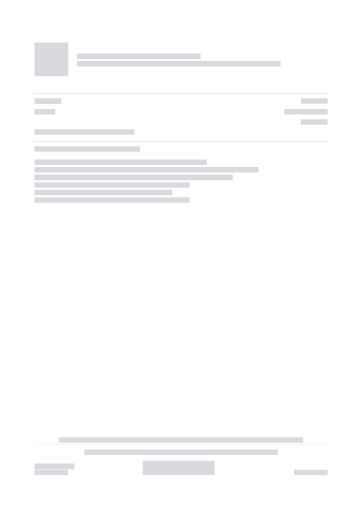
t = 0.00 s
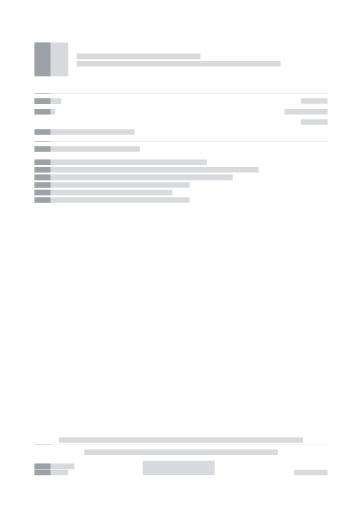
t = 0.50 s
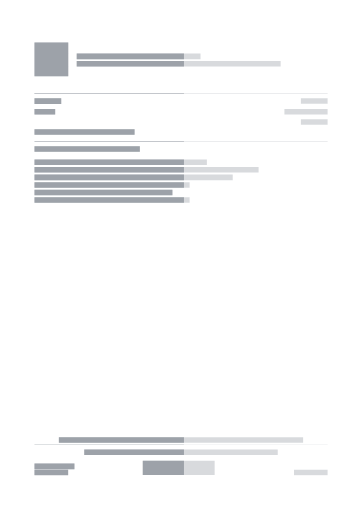
t = 1.00 s
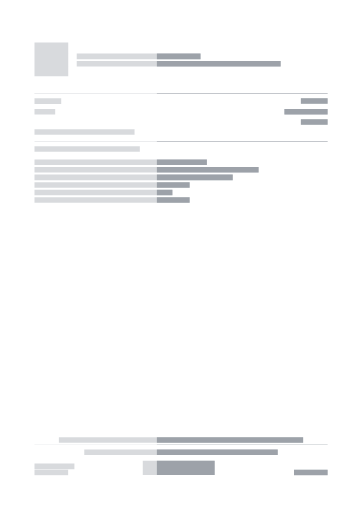
t = 1.50 s

The animated SVG that drew these frames (rendered in a browser with its animation timeline set to each time). Animation: 1 SMIL element (animate=1); one cycle of 2.00 s, repeats indefinitely.

<svg
   xmlns="http://www.w3.org/2000/svg"
   xmlns:cc="http://creativecommons.org/ns#"
   xmlns:rdf="http://www.w3.org/1999/02/22-rdf-syntax-ns#"
   version="1.1"
   viewBox="0 0 210 297"
   height="594"
   width="420">
  <defs>
    <clipPath
       id="clip">
        <rect
           y="24.618933"
           x="20.011805"
           height="19.577494"
           width="19.577494"
           style="fill:#000003;fill-opacity:1;stroke-width:0.26458332" />
        <rect
           y="31.09374"
           x="44.506695"
           height="3.2"
           width="71.815475"
           style="fill:#000003;fill-opacity:1;stroke-width:0.26458332" />
        <rect
           y="35.440468"
           x="44.506695"
           height="3.2"
           width="118.30655"
           style="fill:#000003;fill-opacity:1;stroke-width:0.26458332" />
        <rect
           y="53.996742"
           x="19.955963"
           height="0.19"
           width="170.09334"
           style="fill:#000000;fill-opacity:1;stroke-width:0.26458332" />
        <rect
           y="57.058781"
           x="20.011805"
           height="3.2"
           width="15.501633"
           style="fill:#000000;fill-opacity:1;stroke-width:0.26458332" />
        <rect
           y="63.195755"
           x="20.011805"
           height="3.2"
           width="11.99372"
           style="fill:#000000;fill-opacity:1;stroke-width:0.23272911" />
        <rect
           y="63.221725"
           x="164.99278"
           height="3.2"
           width="25.056519"
           style="opacity:1;vector-effect:none;fill:#000000;fill-opacity:1;stroke-width:0.33638304;stroke-linecap:butt;stroke-linejoin:miter;stroke-miterlimit:4;stroke-dasharray:none;stroke-dashoffset:0;stroke-opacity:1" />
        <rect
           y="56.991966"
           x="174.54767"
           height="3.2"
           width="15.501633"
           style="fill:#000000;fill-opacity:1;stroke-width:0.26458332" />
        <rect
           y="75.033485"
           x="20.011805"
           height="3.2"
           width="58.040279"
           style="opacity:1;vector-effect:none;fill:#000000;fill-opacity:1;stroke-width:0.26458332;stroke-linecap:butt;stroke-linejoin:miter;stroke-miterlimit:4;stroke-dasharray:none;stroke-dashoffset:0;stroke-opacity:1" />
        <rect
           y="81.965996"
           x="20.011805"
           height="0.19"
           width="170.03749"
           style="opacity:1;vector-effect:none;fill:#000000;fill-opacity:1;stroke-width:0.26458332;stroke-linecap:butt;stroke-linejoin:miter;stroke-miterlimit:4;stroke-dasharray:none;stroke-dashoffset:0;stroke-opacity:1" />
        <rect
           y="84.854813"
           x="20.011805"
           height="3.2"
           width="61.104496"
           style="opacity:1;vector-effect:none;fill:#000000;fill-opacity:1;stroke-width:0.26458332;stroke-linecap:butt;stroke-linejoin:miter;stroke-miterlimit:4;stroke-dasharray:none;stroke-dashoffset:0;stroke-opacity:1" />
        <rect
           y="92.538811"
           x="20.011805"
           height="3.2"
           width="100"
           style="opacity:1;vector-effect:none;fill:#000000;fill-opacity:1;stroke-width:0.26458332;stroke-linecap:butt;stroke-linejoin:miter;stroke-miterlimit:4;stroke-dasharray:none;stroke-dashoffset:0;stroke-opacity:1" />
        <rect
           y="96.913605"
           x="20.011805"
           height="3.2"
           width="130"
           style="opacity:1;vector-effect:none;fill:#000000;fill-opacity:1;stroke-width:0.26458332;stroke-linecap:butt;stroke-linejoin:miter;stroke-miterlimit:4;stroke-dasharray:none;stroke-dashoffset:0;stroke-opacity:1" />
        <rect
           y="69.152733"
           x="174.54767"
           height="3.2"
           width="15.501633"
           style="fill:#000000;fill-opacity:1;stroke-width:0.26458332" />
        <rect
           y="101.2884"
           x="20.011805"
           height="3.2"
           width="115"
           style="opacity:1;vector-effect:none;fill:#000000;fill-opacity:1;stroke-width:0.26458332;stroke-linecap:butt;stroke-linejoin:miter;stroke-miterlimit:4;stroke-dasharray:none;stroke-dashoffset:0;stroke-opacity:1" />
        <rect
           y="105.66318"
           x="20.011805"
           height="3.2"
           width="90"
           style="opacity:1;vector-effect:none;fill:#000000;fill-opacity:1;stroke-width:0.26458332;stroke-linecap:butt;stroke-linejoin:miter;stroke-miterlimit:4;stroke-dasharray:none;stroke-dashoffset:0;stroke-opacity:1" />
        <rect
           y="110.03797"
           x="20.011805"
           height="3.2"
           width="80"
           style="opacity:1;vector-effect:none;fill:#000000;fill-opacity:1;stroke-width:0.26458332;stroke-linecap:butt;stroke-linejoin:miter;stroke-miterlimit:4;stroke-dasharray:none;stroke-dashoffset:0;stroke-opacity:1" />
        <rect
           y="114.41278"
           x="20.011805"
           height="3.2"
           width="90"
           style="opacity:1;vector-effect:none;fill:#000000;fill-opacity:1;stroke-width:0.26458332;stroke-linecap:butt;stroke-linejoin:miter;stroke-miterlimit:4;stroke-dasharray:none;stroke-dashoffset:0;stroke-opacity:1" />
        <rect
           y="257.99167"
           x="20.011805"
           height="0.19"
           width="170.03751"
           style="opacity:1;vector-effect:none;fill:#000000;fill-opacity:1;stroke-width:0.26458332;stroke-linecap:butt;stroke-linejoin:miter;stroke-miterlimit:4;stroke-dasharray:none;stroke-dashoffset:0;stroke-opacity:1" />
        <rect
           y="253.6355"
           x="34.154007"
           height="3.2"
           width="141.69199"
           style="opacity:1;vector-effect:none;fill:#000000;fill-opacity:1;stroke-width:0.26458332;stroke-linecap:butt;stroke-linejoin:miter;stroke-miterlimit:4;stroke-dasharray:none;stroke-dashoffset:0;stroke-opacity:1" />
        <rect
           y="260.71429"
           x="48.879162"
           height="3.2"
           width="112.24168"
           style="opacity:1;vector-effect:none;fill:#000000;fill-opacity:1;stroke-width:0.26458332;stroke-linecap:butt;stroke-linejoin:miter;stroke-miterlimit:4;stroke-dasharray:none;stroke-dashoffset:0;stroke-opacity:1" />
        <rect
           y="267.27771"
           x="82.830063"
           height="8.2853556"
           width="41.694046"
           style="opacity:1;vector-effect:none;fill:#000000;fill-opacity:1;stroke-width:0.26458332;stroke-linecap:butt;stroke-linejoin:miter;stroke-miterlimit:4;stroke-dasharray:none;stroke-dashoffset:0;stroke-opacity:1" />
        <rect
           y="268.93671"
           x="20.011803"
           height="3.2"
           width="23.152224"
           style="opacity:1;vector-effect:none;fill:#000000;fill-opacity:1;stroke-width:0.26458332;stroke-linecap:butt;stroke-linejoin:miter;stroke-miterlimit:4;stroke-dasharray:none;stroke-dashoffset:0;stroke-opacity:1" />
        <rect
           y="272.51184"
           x="20.011805"
           height="3.2"
           width="19.510679"
           style="opacity:1;vector-effect:none;fill:#000000;fill-opacity:1;stroke-width:0.26458332;stroke-linecap:butt;stroke-linejoin:miter;stroke-miterlimit:4;stroke-dasharray:none;stroke-dashoffset:0;stroke-opacity:1" />
        <rect
           y="272.51184"
           x="170.53862"
           height="3.2"
           width="19.510679"
           style="opacity:1;vector-effect:none;fill:#000000;fill-opacity:1;stroke-width:0.26458332;stroke-linecap:butt;stroke-linejoin:miter;stroke-miterlimit:4;stroke-dasharray:none;stroke-dashoffset:0;stroke-opacity:1" />
    </clipPath>
  </defs>
  <metadata>
    <rdf:RDF>
      <cc:Work>
        <cc:license
           rdf:resource="http://creativecommons.org/publicdomain/zero/1.0/" />
      </cc:Work>
      <cc:License
         rdf:about="http://creativecommons.org/publicdomain/zero/1.0/">
        <cc:permits
           rdf:resource="http://creativecommons.org/ns#Reproduction" />
        <cc:permits
           rdf:resource="http://creativecommons.org/ns#Distribution" />
        <cc:permits
           rdf:resource="http://creativecommons.org/ns#DerivativeWorks" />
      </cc:License>
    </rdf:RDF>
  </metadata>
  <g
     clip-path="url(#clip)">
    <rect
       style="fill:#9da2a9;fill-opacity:0.4;stroke-width:0"
       width="210"
       height="297"
       x="0"
       y="0" />
    <rect
       y="0"
       x="0"
       height="297"
       width="190"
       style="fill:#9da2a9;fill-opacity:1">
      <animate
        attributeName="x"
        attributeType="XML"
        from="-180"
        to="200"
        dur="2s"
        repeatCount="indefinite"
        calcMode="spline"
        keyTimes="0; 1"
        keySplines="0.7 0 0.7 1"/>
    </rect>
  </g>
</svg>
